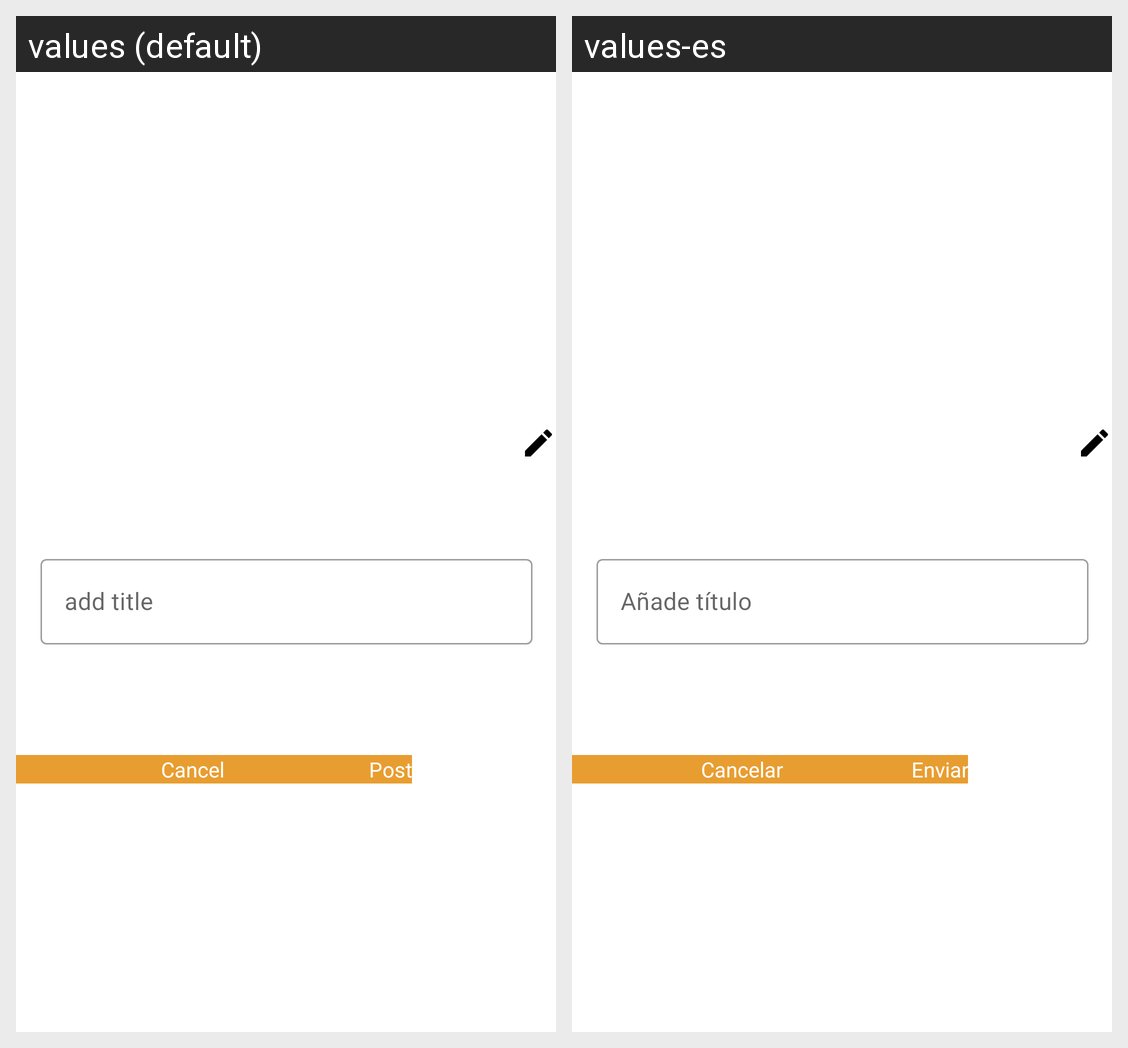

This grid shows one Android layout under two languages. Give, for every string resource on the screen, its name, the default text and each shown locale's text.
Android screen res/layout/post_image.xml rendered under 2 locales, left to right: values (default), values-es. Device: Nexus 5 (rendered at 1080×1920; each locale shown at half size, 540×960, under a caption strip naming it); theme Theme.InstaTram.
Strings drawn on this screen, with the default value and each locale's value (text and hints the layout hard-codes, and strings that could not be matched under every locale, appear in the picture but are not listed):

post
  values: Post
  values-es: Enviar

cancel
  values: Cancel
  values-es: Cancelar
